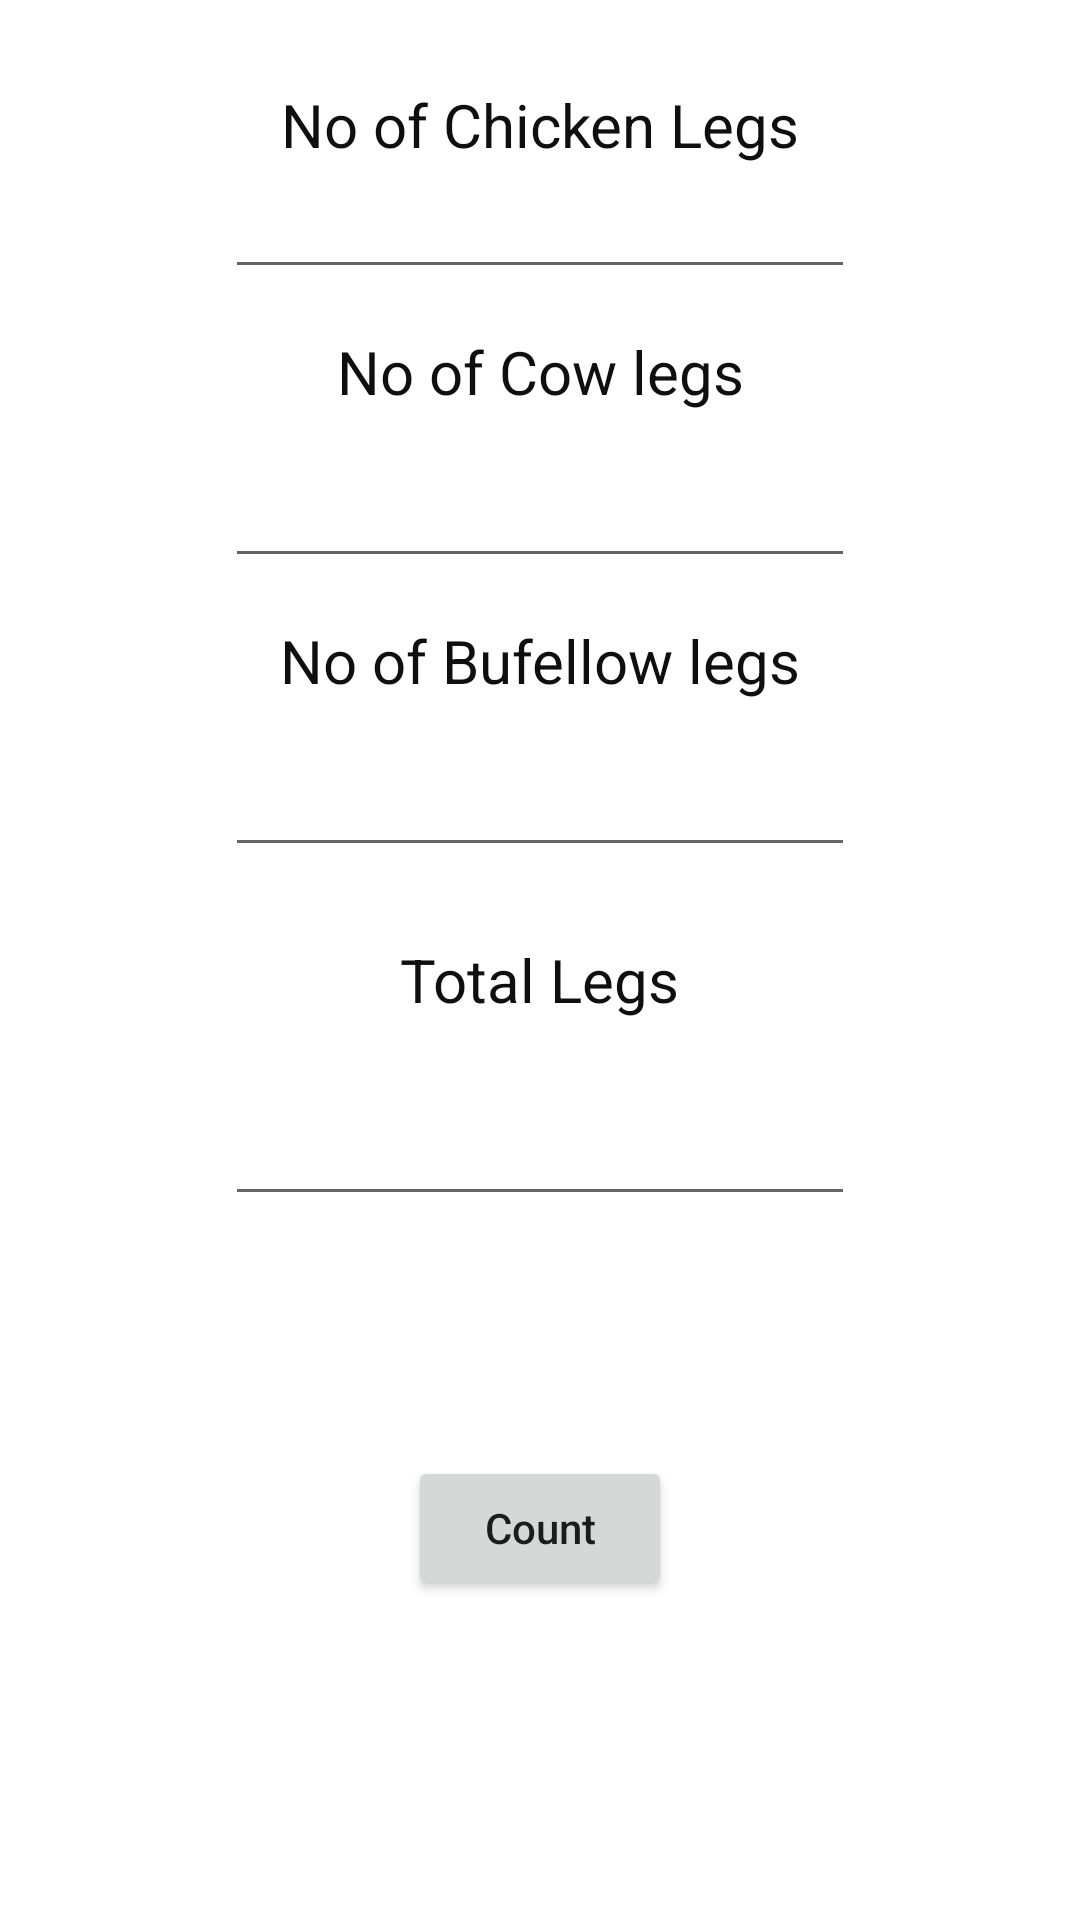

Reconstruct the res/layout file that produces this screen, plus the resources it refers to.
<!-- AndroidManifest.xml: application theme Theme.AlgorithmPractice -->
<!-- res/layout/activity_form.xml -->
<?xml version="1.0" encoding="utf-8"?>
<androidx.constraintlayout.widget.ConstraintLayout xmlns:android="http://schemas.android.com/apk/res/android"
    xmlns:app="http://schemas.android.com/apk/res-auto"
    xmlns:tools="http://schemas.android.com/tools"
    android:layout_width="match_parent"
    android:layout_height="match_parent"
    android:padding="14dp"
    tools:context=".FormActivity">

    <TextView
        android:id="@+id/textView"
        android:layout_width="wrap_content"
        android:layout_height="wrap_content"
        android:layout_marginTop="14dp"
        android:text="No of Chicken Legs"
        android:textColor="#100F0F"
        android:textSize="20sp"
        app:layout_constraintEnd_toEndOf="parent"
        app:layout_constraintStart_toStartOf="parent"
        app:layout_constraintTop_toTopOf="parent" />

    <EditText
        android:id="@+id/chicken_legs_txt"
        android:layout_width="wrap_content"
        android:layout_height="wrap_content"
        android:ems="10"
        android:inputType="textPersonName"
        app:layout_constraintEnd_toEndOf="parent"
        app:layout_constraintStart_toStartOf="parent"
        app:layout_constraintTop_toBottomOf="@+id/textView" />

    <TextView
        android:id="@+id/textView2"
        android:layout_width="wrap_content"
        android:layout_height="wrap_content"
        android:layout_marginTop="14dp"
        android:text="No of Cow legs"
        android:textColor="#100F0F"
        android:textSize="20sp"
        app:layout_constraintEnd_toEndOf="parent"
        app:layout_constraintStart_toStartOf="parent"
        app:layout_constraintTop_toBottomOf="@+id/chicken_legs_txt" />

    <EditText
        android:id="@+id/cow_legs_txt"
        android:layout_width="wrap_content"
        android:layout_height="wrap_content"
        android:layout_marginTop="14dp"
        android:ems="10"
        android:inputType="textPersonName"
        app:layout_constraintEnd_toEndOf="parent"
        app:layout_constraintStart_toStartOf="parent"
        app:layout_constraintTop_toBottomOf="@+id/textView2" />

    <TextView
        android:id="@+id/textView3"
        android:layout_width="wrap_content"
        android:layout_height="wrap_content"
        android:layout_marginTop="14dp"
        android:text="No of Bufellow legs"
        android:textColor="#100F0F"
        android:textSize="20sp"
        app:layout_constraintEnd_toEndOf="parent"
        app:layout_constraintStart_toStartOf="parent"
        app:layout_constraintTop_toBottomOf="@+id/cow_legs_txt" />

    <EditText
        android:id="@+id/bufellow_legs_txt"
        android:layout_width="wrap_content"
        android:layout_height="wrap_content"
        android:layout_marginTop="14dp"
        android:ems="10"
        android:inputType="textPersonName"
        app:layout_constraintEnd_toEndOf="parent"
        app:layout_constraintStart_toStartOf="parent"
        app:layout_constraintTop_toBottomOf="@+id/textView3" />

    <TextView
        android:id="@+id/textView4"
        android:layout_width="wrap_content"
        android:layout_height="wrap_content"
        android:layout_marginTop="24dp"
        android:text="Total Legs"
        android:textColor="#100F0F"
        android:textSize="20sp"
        app:layout_constraintEnd_toEndOf="parent"
        app:layout_constraintStart_toStartOf="parent"
        app:layout_constraintTop_toBottomOf="@+id/bufellow_legs_txt" />

    <EditText
        android:id="@+id/total_legs_txt"
        android:layout_width="wrap_content"
        android:layout_height="wrap_content"
        android:layout_marginTop="24dp"
        android:ems="10"
        android:inputType="textPersonName"
        app:layout_constraintEnd_toEndOf="parent"
        app:layout_constraintStart_toStartOf="parent"
        app:layout_constraintTop_toBottomOf="@+id/textView4" />

    <Button
        android:id="@+id/count_btn"
        android:layout_width="wrap_content"
        android:layout_height="wrap_content"
        android:layout_marginTop="80dp"
        android:text="Count"
        android:textAllCaps="false"
        app:layout_constraintEnd_toEndOf="parent"
        app:layout_constraintStart_toStartOf="parent"
        app:layout_constraintTop_toBottomOf="@+id/total_legs_txt" />
</androidx.constraintlayout.widget.ConstraintLayout>
<!-- resources referenced by this layout -->
<resources>
  <style name="Theme.AlgorithmPractice" parent="Theme.MaterialComponents.DayNight.DarkActionBar">
          
          <item name="colorPrimary">@color/purple_500</item>
          <item name="colorPrimaryVariant">@color/purple_700</item>
          <item name="colorOnPrimary">@color/white</item>
          
          <item name="colorSecondary">@color/teal_200</item>
          <item name="colorSecondaryVariant">@color/teal_700</item>
          <item name="colorOnSecondary">@color/black</item>
          
          <item name="android:statusBarColor">?attr/colorPrimaryVariant</item>
          
      </style>
  <!-- not gathered from this repository: default colours our renderer supplied (Android Studio template values) -->
  <color name="purple_500">#FF6200EE</color>
  <color name="purple_700">#FF3700B3</color>
  <color name="teal_200">#FF03DAC5</color>
  <color name="teal_700">#FF018786</color>
  <color name="black">#FF000000</color>
  <color name="white">#FFFFFFFF</color>
</resources>
